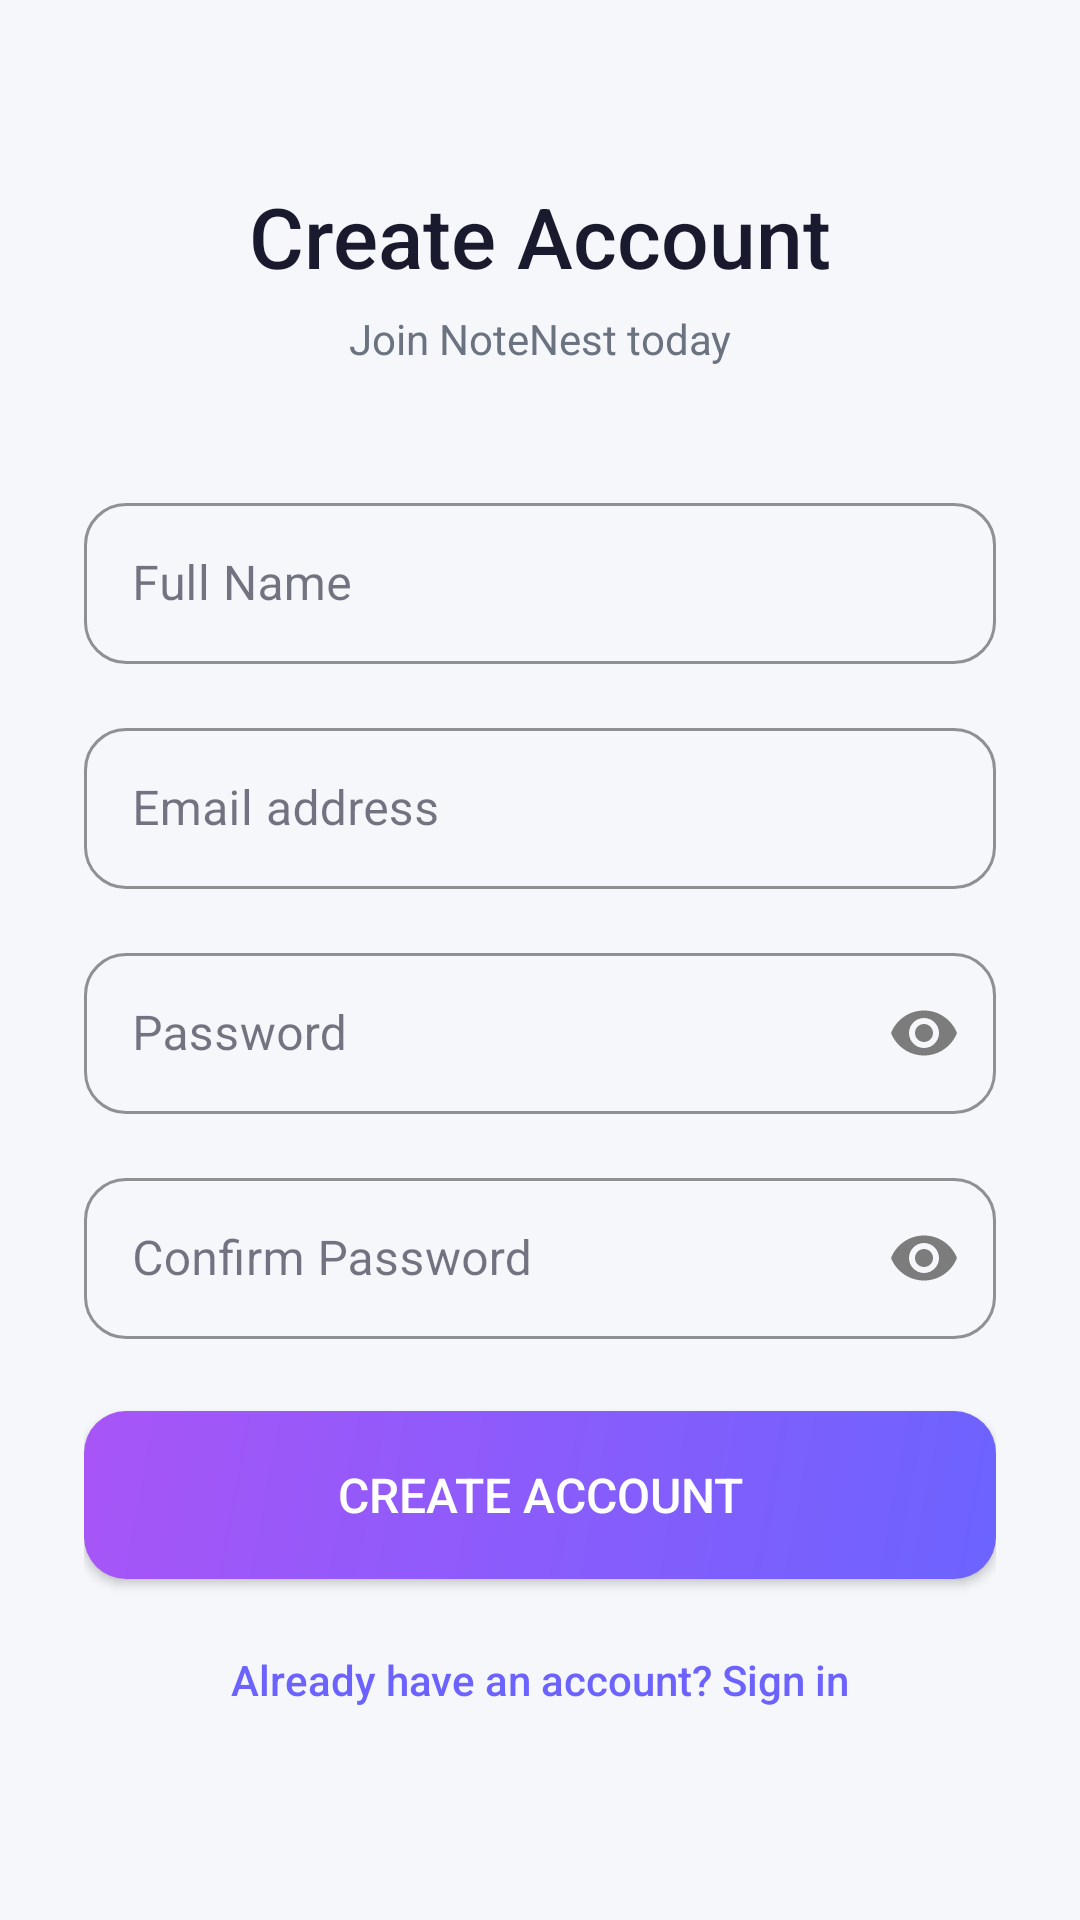

Write the Android layout XML for this screen, with the resource values it uses.
<!-- AndroidManifest.xml: application theme Theme.NotesApp -->
<!-- res/layout/activity_register.xml -->
<?xml version="1.0" encoding="utf-8"?>
<ScrollView xmlns:android="http://schemas.android.com/apk/res/android"
    xmlns:app="http://schemas.android.com/apk/res-auto"
    android:layout_width="match_parent"
    android:layout_height="match_parent"
    android:background="@color/md_theme_background"
    android:fillViewport="true">

    <androidx.constraintlayout.widget.ConstraintLayout
        android:layout_width="match_parent"
        android:layout_height="wrap_content"
        android:paddingHorizontal="28dp"
        android:paddingTop="60dp"
        android:paddingBottom="32dp">

        <LinearLayout
            android:id="@+id/headerLayout"
            android:layout_width="wrap_content"
            android:layout_height="wrap_content"
            android:gravity="center"
            android:orientation="vertical"
            app:layout_constraintEnd_toEndOf="parent"
            app:layout_constraintStart_toStartOf="parent"
            app:layout_constraintTop_toTopOf="parent">

            <TextView
                android:layout_width="wrap_content"
                android:layout_height="wrap_content"
                android:fontFamily="sans-serif-medium"
                android:text="Create Account"
                android:textColor="@color/md_theme_onBackground"
                android:textSize="28sp" />

            <TextView
                android:layout_width="wrap_content"
                android:layout_height="wrap_content"
                android:layout_marginTop="6dp"
                android:text="Join NoteNest today"
                android:textColor="@color/md_theme_onSurfaceVariant"
                android:textSize="14sp" />
        </LinearLayout>

        <com.google.android.material.textfield.TextInputLayout
            android:id="@+id/tilName"
            style="@style/Widget.MaterialComponents.TextInputLayout.OutlinedBox"
            android:layout_width="0dp"
            android:layout_height="wrap_content"
            android:layout_marginTop="40dp"
            android:hint="Full Name"
            app:boxCornerRadiusBottomEnd="14dp"
            app:boxCornerRadiusBottomStart="14dp"
            app:boxCornerRadiusTopEnd="14dp"
            app:boxCornerRadiusTopStart="14dp"
            app:boxStrokeColor="@color/md_theme_primary"
            app:hintTextColor="@color/md_theme_primary"
            app:layout_constraintEnd_toEndOf="parent"
            app:layout_constraintStart_toStartOf="parent"
            app:layout_constraintTop_toBottomOf="@id/headerLayout">

            <com.google.android.material.textfield.TextInputEditText
                android:id="@+id/etName"
                android:layout_width="match_parent"
                android:layout_height="wrap_content"
                android:inputType="textPersonName"
                android:digits="abcdefghijklmnopqrstuvwxyzABCDEFGHIJKLMNOPQRSTUVWXYZ "
                android:paddingVertical="16dp"
                android:textColor="@android:color/black"/>
        </com.google.android.material.textfield.TextInputLayout>

        <com.google.android.material.textfield.TextInputLayout
            android:id="@+id/tilEmail"
            style="@style/Widget.MaterialComponents.TextInputLayout.OutlinedBox"
            android:layout_width="0dp"
            android:layout_height="wrap_content"
            android:layout_marginTop="16dp"
            android:hint="Email address"
            app:boxCornerRadiusBottomEnd="14dp"
            app:boxCornerRadiusBottomStart="14dp"
            app:boxCornerRadiusTopEnd="14dp"
            app:boxCornerRadiusTopStart="14dp"
            app:boxStrokeColor="@color/md_theme_primary"
            app:hintTextColor="@color/md_theme_primary"
            app:layout_constraintEnd_toEndOf="parent"
            app:layout_constraintStart_toStartOf="parent"
            app:layout_constraintTop_toBottomOf="@id/tilName">

            <com.google.android.material.textfield.TextInputEditText
                android:id="@+id/etEmail"
                android:layout_width="match_parent"
                android:layout_height="wrap_content"
                android:inputType="textEmailAddress"
                android:digits="abcdefghijklmnopqrstuvwxyzABCDEFGHIJKLMNOPQRSTUVWXYZ0123456789@."
                android:paddingVertical="16dp"
                android:textColor="@android:color/black"/>
        </com.google.android.material.textfield.TextInputLayout>

        
        <com.google.android.material.textfield.TextInputLayout
            android:id="@+id/tilPassword"
            style="@style/Widget.MaterialComponents.TextInputLayout.OutlinedBox"
            android:layout_width="0dp"
            android:layout_height="wrap_content"
            android:hint="Password"
            android:layout_marginTop="16dp"
            app:boxCornerRadiusTopStart="14dp"
            app:boxCornerRadiusTopEnd="14dp"
            app:boxCornerRadiusBottomStart="14dp"
            app:boxCornerRadiusBottomEnd="14dp"
            app:boxStrokeColor="@color/md_theme_primary"
            app:hintTextColor="@color/md_theme_primary"
            app:passwordToggleEnabled="true"
            app:passwordToggleTint="#7C7C7C"
            app:layout_constraintTop_toBottomOf="@id/tilEmail"
            app:layout_constraintStart_toStartOf="parent"
            app:layout_constraintEnd_toEndOf="parent">
            <com.google.android.material.textfield.TextInputEditText
                android:id="@+id/etPassword"
                android:layout_width="match_parent"
                android:layout_height="wrap_content"
                android:inputType="textPassword"
                android:paddingVertical="16dp"
                android:textColor="@android:color/black"/>
        </com.google.android.material.textfield.TextInputLayout>

        
        <com.google.android.material.textfield.TextInputLayout
            android:id="@+id/tilConfirmPassword"
            style="@style/Widget.MaterialComponents.TextInputLayout.OutlinedBox"
            android:layout_width="0dp"
            android:layout_height="wrap_content"
            android:hint="Confirm Password"
            android:layout_marginTop="16dp"
            app:boxCornerRadiusTopStart="14dp"
            app:boxCornerRadiusTopEnd="14dp"
            app:boxCornerRadiusBottomStart="14dp"
            app:boxCornerRadiusBottomEnd="14dp"
            app:boxStrokeColor="@color/md_theme_primary"
            app:hintTextColor="@color/md_theme_primary"
            app:passwordToggleEnabled="true"
            app:passwordToggleTint="#7C7C7C"
            app:layout_constraintTop_toBottomOf="@id/tilPassword"
            app:layout_constraintStart_toStartOf="parent"
            app:layout_constraintEnd_toEndOf="parent">
            <com.google.android.material.textfield.TextInputEditText
                android:id="@+id/etConfirmPassword"
                android:layout_width="match_parent"
                android:layout_height="wrap_content"
                android:inputType="textPassword"
                android:paddingVertical="16dp"
                android:textColor="@android:color/black"/>
        </com.google.android.material.textfield.TextInputLayout>

        <ProgressBar
            android:id="@+id/progressBar"
            android:layout_width="wrap_content"
            android:layout_height="wrap_content"
            android:layout_marginTop="16dp"
            android:visibility="gone"
            app:layout_constraintEnd_toEndOf="parent"
            app:layout_constraintStart_toStartOf="parent"
            app:layout_constraintTop_toBottomOf="@id/tilConfirmPassword" />

        <Button
            android:id="@+id/btnRegister"
            android:layout_width="0dp"
            android:layout_height="56dp"
            android:layout_marginTop="24dp"
            android:background="@drawable/bg_button_primary"
            android:fontFamily="sans-serif-medium"
            android:text="Create Account"
            android:textColor="@android:color/white"
            android:textSize="16sp"
            app:layout_constraintEnd_toEndOf="parent"
            app:layout_constraintStart_toStartOf="parent"
            app:layout_constraintTop_toBottomOf="@id/progressBar" />

        <TextView
            android:id="@+id/tvLogin"
            android:layout_width="wrap_content"
            android:layout_height="wrap_content"
            android:layout_marginTop="16dp"
            android:fontFamily="sans-serif-medium"
            android:padding="8dp"
            android:text="Already have an account? Sign in"
            android:textColor="@color/md_theme_primary"
            android:textSize="14sp"
            app:layout_constraintEnd_toEndOf="parent"
            app:layout_constraintStart_toStartOf="parent"
            app:layout_constraintTop_toBottomOf="@id/btnRegister" />

    </androidx.constraintlayout.widget.ConstraintLayout>
</ScrollView>
<!-- resources referenced by this layout -->
<resources>
  <color name="md_theme_background">#F6F7FB</color>
  <color name="md_theme_onBackground">#1A1A2E</color>
  <color name="md_theme_onSurfaceVariant">#6B7280</color>
  <color name="md_theme_primary">#6C63FF</color>
  <!-- drawable bg_button_primary (drawable) -->
  <?xml version="1.0" encoding="utf-8"?>
  <shape xmlns:android="http://schemas.android.com/apk/res/android"
      android:shape="rectangle">
      <corners android:radius="14dp"/>
      <gradient
          android:startColor="#6C63FF"
          android:endColor="#A855F7"
          android:angle="135"/>
  </shape>
  <style name="Theme.NotesApp" parent="Theme.Material3.DayNight.NoActionBar">
          <item name="colorPrimary">@color/md_theme_primary</item>
          <item name="colorOnPrimary">@color/md_theme_onPrimary</item>
          <item name="colorPrimaryContainer">@color/md_theme_primaryContainer</item>
  
          <item name="android:colorBackground">@color/md_theme_background</item>
          <item name="colorSurface">@color/md_theme_surface</item>
          <item name="colorOnSurface">@color/md_theme_onSurface</item>
  
          <item name="textAppearanceBodyLarge">@style/TextAppearance.Material3.BodyLarge</item>
      </style>
  <color name="md_theme_onPrimary">#FFFFFF</color>
  <color name="md_theme_primaryContainer">#E8E6FF</color>
  <color name="md_theme_surface">#FFFFFF</color>
  <color name="md_theme_onSurface">#1A1A2E</color>
</resources>
